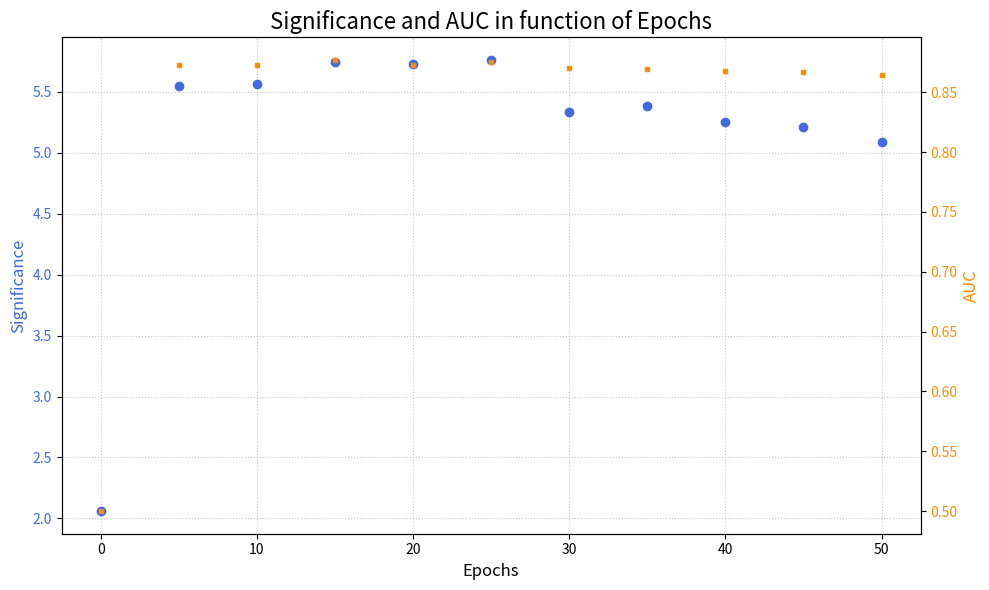

Generate this figure with matplotlib:
import matplotlib.pyplot as plt
import numpy as np

# Données de la première courbe
x1 = np.linspace(0, 50, 11)
y1 = [2.06, 5.55, 5.56, 5.74, 5.73, 5.76, 5.33, 5.38, 5.25, 5.21, 5.09]

# Données de la deuxième courbe
x2 = np.linspace(0, 50, 11)
y2 = [0.5, 0.873, 0.873, 0.877, 0.873, 0.875, 0.870, 0.869, 0.868, 0.867, 0.864]

fig, ax1 = plt.subplots(figsize=(10, 6))

# Premier axe Y
color1 = 'royalblue'
ax1.set_xlabel('Epochs', fontsize=12)
ax1.set_ylabel('Significance', color=color1, fontsize=12)
ax1.plot(x1, y1, color=color1, marker='o', linestyle='None', linewidth=2, label='Y1', markersize=6)
ax1.tick_params(axis='y', labelcolor=color1)
ax1.grid(True, linestyle=':', alpha=0.7)

# Deuxième axe Y (côté droit)
ax2 = ax1.twinx()
color2 = 'darkorange'
ax2.set_ylabel('AUC', color=color2, fontsize=12)
ax2.plot(x2, y2, color=color2, marker='s', linestyle='None', linewidth=2, label='Y2', markersize=3)
ax2.tick_params(axis='y', labelcolor=color2)

# Titre et ajustements
plt.title("Significance and AUC in function of Epochs", fontsize=16)
fig.tight_layout()
plt.show()